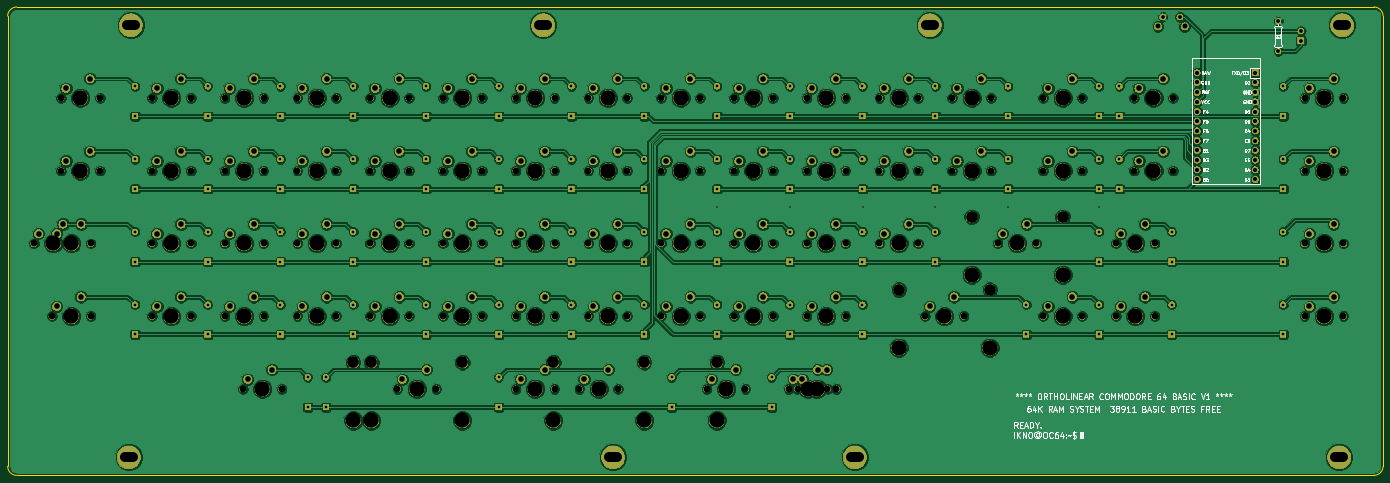
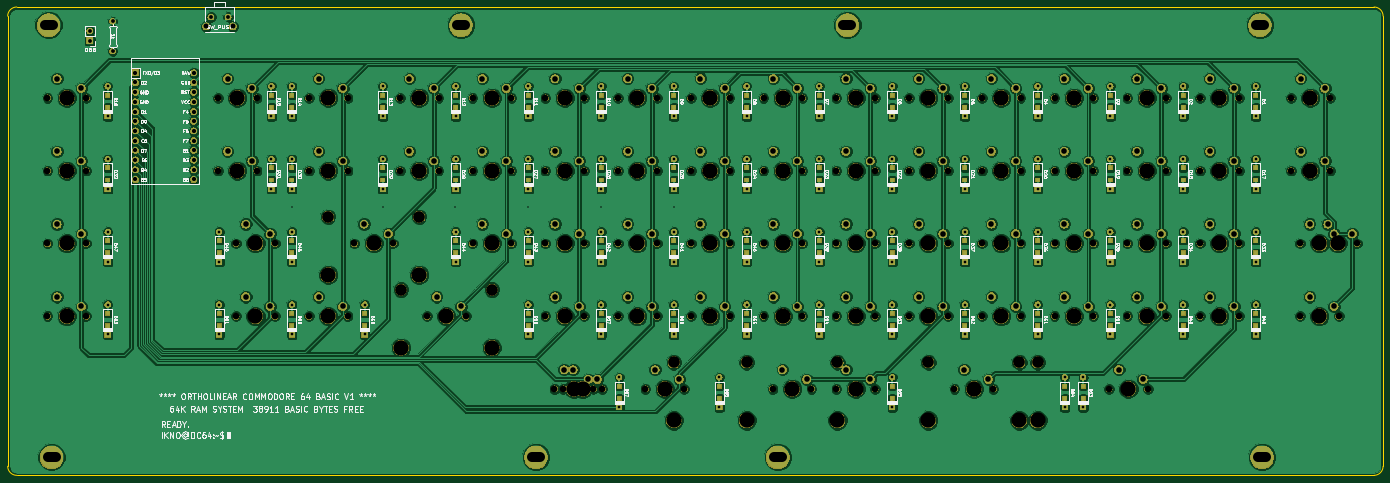
Circuit board: 11 layer files. Board 360.2 x 122.6 mm.
- bottom_copper: OC64-B.Cu.gbr (660827 bytes)
- bottom_mask: OC64-B.Mask.gbr (559816 bytes)
- paste: OC64-B.Paste.gbr (6234 bytes)
- bottom_silk: OC64-B.SilkS.gbr (155375 bytes)
- outline: OC64-Edge.Cuts.gbr (1012 bytes)
- top_copper: OC64-F.Cu.gbr (578963 bytes)
- top_mask: OC64-F.Mask.gbr (536836 bytes)
- paste: OC64-F.Paste.gbr (502 bytes)
- top_silk: OC64-F.SilkS.gbr (47925 bytes)
- drill: OC64-NPTH.drl (4161 bytes)
- drill: OC64-PTH.drl (5984 bytes)

=== bottom_copper: OC64-B.Cu.gbr (660827 bytes, source omitted) ===
=== bottom_mask: OC64-B.Mask.gbr (559816 bytes, source omitted) ===
=== paste: OC64-B.Paste.gbr ===
G04 #@! TF.GenerationSoftware,KiCad,Pcbnew,(5.0.1)-3*
G04 #@! TF.CreationDate,2019-03-15T23:25:09+01:00*
G04 #@! TF.ProjectId,OC64,4F4336342E6B696361645F7063620000,rev?*
G04 #@! TF.SameCoordinates,Original*
G04 #@! TF.FileFunction,Paste,Bot*
G04 #@! TF.FilePolarity,Positive*
%FSLAX46Y46*%
G04 Gerber Fmt 4.6, Leading zero omitted, Abs format (unit mm)*
G04 Created by KiCad (PCBNEW (5.0.1)-3) date 15/03/2019 23:25:09*
%MOMM*%
%LPD*%
G01*
G04 APERTURE LIST*
%ADD10R,1.200000X1.200000*%
G04 APERTURE END LIST*
D10*
G04 #@! TO.C,D64*
X108440740Y-162670203D03*
X108440740Y-159520203D03*
G04 #@! TD*
G04 #@! TO.C,D65*
X153684490Y-159520203D03*
X153684490Y-162670203D03*
G04 #@! TD*
G04 #@! TO.C,D66*
X198928240Y-162670203D03*
X198928240Y-159520203D03*
G04 #@! TD*
G04 #@! TO.C,D67*
X225122064Y-159520451D03*
X225122064Y-162670451D03*
G04 #@! TD*
G04 #@! TO.C,D1*
X58434490Y-86470203D03*
X58434490Y-83320203D03*
G04 #@! TD*
G04 #@! TO.C,D2*
X77484490Y-86470203D03*
X77484490Y-83320203D03*
G04 #@! TD*
G04 #@! TO.C,D3*
X96534490Y-86470203D03*
X96534490Y-83320203D03*
G04 #@! TD*
G04 #@! TO.C,D4*
X115584490Y-86470203D03*
X115584490Y-83320203D03*
G04 #@! TD*
G04 #@! TO.C,D5*
X134634490Y-86470203D03*
X134634490Y-83320203D03*
G04 #@! TD*
G04 #@! TO.C,D6*
X153684490Y-86470203D03*
X153684490Y-83320203D03*
G04 #@! TD*
G04 #@! TO.C,D7*
X172734490Y-86470203D03*
X172734490Y-83320203D03*
G04 #@! TD*
G04 #@! TO.C,D8*
X191784490Y-86470203D03*
X191784490Y-83320203D03*
G04 #@! TD*
G04 #@! TO.C,D9*
X210834490Y-83320203D03*
X210834490Y-86470203D03*
G04 #@! TD*
G04 #@! TO.C,D10*
X229884490Y-83320203D03*
X229884490Y-86470203D03*
G04 #@! TD*
G04 #@! TO.C,D11*
X248934490Y-83320203D03*
X248934490Y-86470203D03*
G04 #@! TD*
G04 #@! TO.C,D12*
X267984490Y-83320203D03*
X267984490Y-86470203D03*
G04 #@! TD*
G04 #@! TO.C,D13*
X287034490Y-83320203D03*
X287034490Y-86470203D03*
G04 #@! TD*
G04 #@! TO.C,D14*
X310847136Y-83320203D03*
X310847136Y-86470203D03*
G04 #@! TD*
G04 #@! TO.C,D15*
X316204953Y-83320203D03*
X316204953Y-86470203D03*
G04 #@! TD*
G04 #@! TO.C,D16*
X359067489Y-83320387D03*
X359067489Y-86470387D03*
G04 #@! TD*
G04 #@! TO.C,D17*
X58434490Y-105520203D03*
X58434490Y-102370203D03*
G04 #@! TD*
G04 #@! TO.C,D18*
X77484490Y-105520203D03*
X77484490Y-102370203D03*
G04 #@! TD*
G04 #@! TO.C,D19*
X96534490Y-105520203D03*
X96534490Y-102370203D03*
G04 #@! TD*
G04 #@! TO.C,D20*
X115584490Y-105520203D03*
X115584490Y-102370203D03*
G04 #@! TD*
G04 #@! TO.C,D21*
X134634490Y-105520203D03*
X134634490Y-102370203D03*
G04 #@! TD*
G04 #@! TO.C,D22*
X153684490Y-105520203D03*
X153684490Y-102370203D03*
G04 #@! TD*
G04 #@! TO.C,D23*
X172734490Y-105520203D03*
X172734490Y-102370203D03*
G04 #@! TD*
G04 #@! TO.C,D24*
X191784490Y-105520203D03*
X191784490Y-102370203D03*
G04 #@! TD*
G04 #@! TO.C,D25*
X210834490Y-102370203D03*
X210834490Y-105520203D03*
G04 #@! TD*
G04 #@! TO.C,D26*
X229884490Y-102370203D03*
X229884490Y-105520203D03*
G04 #@! TD*
G04 #@! TO.C,D27*
X248934490Y-102370203D03*
X248934490Y-105520203D03*
G04 #@! TD*
G04 #@! TO.C,D28*
X267984490Y-102370203D03*
X267984490Y-105520203D03*
G04 #@! TD*
G04 #@! TO.C,D29*
X287034490Y-102370203D03*
X287034490Y-105520203D03*
G04 #@! TD*
G04 #@! TO.C,D30*
X310847136Y-102370203D03*
X310847136Y-105520203D03*
G04 #@! TD*
G04 #@! TO.C,D31*
X316204953Y-102370203D03*
X316204953Y-105520203D03*
G04 #@! TD*
G04 #@! TO.C,D32*
X359067489Y-102370203D03*
X359067489Y-105520203D03*
G04 #@! TD*
G04 #@! TO.C,D33*
X58434490Y-124570203D03*
X58434490Y-121420203D03*
G04 #@! TD*
G04 #@! TO.C,D34*
X77484490Y-124570203D03*
X77484490Y-121420203D03*
G04 #@! TD*
G04 #@! TO.C,D35*
X96534490Y-124570203D03*
X96534490Y-121420203D03*
G04 #@! TD*
G04 #@! TO.C,D36*
X115584490Y-124570203D03*
X115584490Y-121420203D03*
G04 #@! TD*
G04 #@! TO.C,D37*
X134634490Y-124570203D03*
X134634490Y-121420203D03*
G04 #@! TD*
G04 #@! TO.C,D38*
X153684490Y-124570203D03*
X153684490Y-121420203D03*
G04 #@! TD*
G04 #@! TO.C,D39*
X172734490Y-124570203D03*
X172734490Y-121420203D03*
G04 #@! TD*
G04 #@! TO.C,D40*
X191784490Y-124570203D03*
X191784490Y-121420203D03*
G04 #@! TD*
G04 #@! TO.C,D41*
X210834490Y-121420203D03*
X210834490Y-124570203D03*
G04 #@! TD*
G04 #@! TO.C,D42*
X229884490Y-121420203D03*
X229884490Y-124570203D03*
G04 #@! TD*
G04 #@! TO.C,D43*
X248934490Y-121420203D03*
X248934490Y-124570203D03*
G04 #@! TD*
G04 #@! TO.C,D44*
X267984490Y-124570203D03*
X267984490Y-121420203D03*
G04 #@! TD*
G04 #@! TO.C,D45*
X310846990Y-121420203D03*
X310846990Y-124570203D03*
G04 #@! TD*
G04 #@! TO.C,D46*
X329896990Y-121420203D03*
X329896990Y-124570203D03*
G04 #@! TD*
G04 #@! TO.C,D47*
X359067489Y-121420419D03*
X359067489Y-124570419D03*
G04 #@! TD*
G04 #@! TO.C,D48*
X58434490Y-143620203D03*
X58434490Y-140470203D03*
G04 #@! TD*
G04 #@! TO.C,D49*
X77484490Y-143620203D03*
X77484490Y-140470203D03*
G04 #@! TD*
G04 #@! TO.C,D50*
X96534490Y-143620203D03*
X96534490Y-140470203D03*
G04 #@! TD*
G04 #@! TO.C,D51*
X115584490Y-143620203D03*
X115584490Y-140470203D03*
G04 #@! TD*
G04 #@! TO.C,D52*
X134634490Y-143620203D03*
X134634490Y-140470203D03*
G04 #@! TD*
G04 #@! TO.C,D53*
X153684490Y-143620203D03*
X153684490Y-140470203D03*
G04 #@! TD*
G04 #@! TO.C,D54*
X172734490Y-143620203D03*
X172734490Y-140470203D03*
G04 #@! TD*
G04 #@! TO.C,D55*
X191784490Y-143620203D03*
X191784490Y-140470203D03*
G04 #@! TD*
G04 #@! TO.C,D56*
X210834490Y-140470203D03*
X210834490Y-143620203D03*
G04 #@! TD*
G04 #@! TO.C,D57*
X229884490Y-140470203D03*
X229884490Y-143620203D03*
G04 #@! TD*
G04 #@! TO.C,D58*
X248934490Y-140470203D03*
X248934490Y-143620203D03*
G04 #@! TD*
G04 #@! TO.C,D59*
X291796990Y-143620203D03*
X291796990Y-140470203D03*
G04 #@! TD*
G04 #@! TO.C,D60*
X310846990Y-140470203D03*
X310846990Y-143620203D03*
G04 #@! TD*
G04 #@! TO.C,D61*
X329896990Y-140470203D03*
X329896990Y-143620203D03*
G04 #@! TD*
G04 #@! TO.C,D62*
X359067489Y-140470435D03*
X359067489Y-143620435D03*
G04 #@! TD*
G04 #@! TO.C,D63*
X103678240Y-162670203D03*
X103678240Y-159520203D03*
G04 #@! TD*
M02*

=== bottom_silk: OC64-B.SilkS.gbr (155375 bytes, source omitted) ===
=== outline: OC64-Edge.Cuts.gbr ===
G04 #@! TF.GenerationSoftware,KiCad,Pcbnew,(5.0.1)-3*
G04 #@! TF.CreationDate,2019-03-15T23:25:09+01:00*
G04 #@! TF.ProjectId,OC64,4F4336342E6B696361645F7063620000,rev?*
G04 #@! TF.SameCoordinates,Original*
G04 #@! TF.FileFunction,Profile,NP*
%FSLAX46Y46*%
G04 Gerber Fmt 4.6, Leading zero omitted, Abs format (unit mm)*
G04 Created by KiCad (PCBNEW (5.0.1)-3) date 15/03/2019 23:25:09*
%MOMM*%
%LPD*%
G01*
G04 APERTURE LIST*
%ADD10C,0.150000*%
G04 APERTURE END LIST*
D10*
X382880009Y-60220363D02*
X27478148Y-60220363D01*
X382880009Y-60220363D02*
G75*
G02X385261261Y-62601615I0J-2381252D01*
G01*
X385261261Y-180473589D02*
G75*
G02X382880009Y-182854841I-2381252J0D01*
G01*
X27478148Y-182854841D02*
G75*
G02X25096896Y-180473589I0J2381252D01*
G01*
X25096896Y-62601615D02*
G75*
G02X27478148Y-60220363I2381252J0D01*
G01*
X385261261Y-180473589D02*
X385261261Y-62601615D01*
X25096896Y-62601615D02*
X25096896Y-180473589D01*
X382880009Y-182854841D02*
X27478148Y-182854841D01*
M02*

=== top_copper: OC64-F.Cu.gbr (578963 bytes, source omitted) ===
=== top_mask: OC64-F.Mask.gbr (536836 bytes, source omitted) ===
=== paste: OC64-F.Paste.gbr ===
G04 #@! TF.GenerationSoftware,KiCad,Pcbnew,(5.0.1)-3*
G04 #@! TF.CreationDate,2019-03-15T23:25:09+01:00*
G04 #@! TF.ProjectId,OC64,4F4336342E6B696361645F7063620000,rev?*
G04 #@! TF.SameCoordinates,Original*
G04 #@! TF.FileFunction,Paste,Top*
G04 #@! TF.FilePolarity,Positive*
%FSLAX46Y46*%
G04 Gerber Fmt 4.6, Leading zero omitted, Abs format (unit mm)*
G04 Created by KiCad (PCBNEW (5.0.1)-3) date 15/03/2019 23:25:09*
%MOMM*%
%LPD*%
G01*
G04 APERTURE LIST*
G04 APERTURE END LIST*
M02*

=== top_silk: OC64-F.SilkS.gbr (47925 bytes, source omitted) ===
=== drill: OC64-NPTH.drl ===
M48
;DRILL file {KiCad (5.0.1)-3} date 15/03/2019 23:25:14
;FORMAT={-:-/ absolute / inch / decimal}
FMAT,2
INCH,TZ
T1C0.0689
T2C0.1200
T3C0.1570
%
G90
G05
M72
T1
X11.6631Y-4.0584
X12.0631Y-4.0584
X3.2256Y-3.3084
X3.6256Y-3.3084
X3.9756Y-4.8084
X4.3756Y-4.8084
X4.7256Y-3.3084
X5.1256Y-3.3084
X6.2256Y-5.5584
X6.6256Y-5.5584
X7.7256Y-3.3084
X8.1256Y-3.3084
X6.9756Y-3.3084
X7.3756Y-3.3084
X1.5381Y-3.3084
X1.9381Y-3.3084
X14.3584Y-4.0584
X14.7584Y-4.0584
X14.3584Y-4.8084
X14.7584Y-4.8084
X4.7256Y-5.5584
X5.1256Y-5.5584
X6.9756Y-5.5584
X7.3756Y-5.5584
X6.2256Y-4.8084
X6.6256Y-4.8084
X9.2256Y-4.0584
X9.6256Y-4.0584
X12.6006Y-4.0584
X13.0006Y-4.0584
X6.9756Y-4.0584
X7.3756Y-4.0584
X6.2256Y-3.3084
X6.6256Y-3.3084
X3.2256Y-4.0584
X3.6256Y-4.0584
X1.4443Y-4.8084
X1.8443Y-4.8084
X6.2256Y-6.3084
X6.6256Y-6.3084
X3.4131Y-6.3084
X3.8131Y-6.3084
X11.6631Y-3.3084
X12.0631Y-3.3084
X8.4756Y-5.5584
X8.8756Y-5.5584
X10.7256Y-4.0584
X11.1256Y-4.0584
X2.4756Y-3.3084
X2.8756Y-3.3084
X8.4756Y-3.3084
X8.8756Y-3.3084
X6.9756Y-4.8084
X7.3756Y-4.8084
X3.9756Y-4.0584
X4.3756Y-4.0584
X3.2256Y-4.8084
X3.6256Y-4.8084
X1.2568Y-4.8084
X1.6568Y-4.8084
X6.8818Y-6.3084
X7.2818Y-6.3084
X9.0381Y-6.3084
X9.4381Y-6.3084
X9.2256Y-4.8084
X9.6256Y-4.8084
X5.4756Y-5.5584
X5.8756Y-5.5584
X5.4756Y-4.8084
X5.8756Y-4.8084
X12.6006Y-3.3084
X13.0006Y-3.3084
X9.2256Y-5.5584
X9.6256Y-5.5584
X6.2256Y-4.0584
X6.6256Y-4.0584
X10.4443Y-5.5584
X10.8443Y-5.5584
X14.3584Y-3.3084
X14.7584Y-3.3084
X2.4756Y-5.5584
X2.8756Y-5.5584
X7.7256Y-5.5584
X8.1256Y-5.5584
X4.7256Y-4.8084
X5.1256Y-4.8084
X3.9756Y-3.3084
X4.3756Y-3.3084
X9.9756Y-3.3084
X10.3756Y-3.3084
X8.4756Y-4.0584
X8.8756Y-4.0584
X9.1318Y-6.3084
X9.5318Y-6.3084
X11.1943Y-4.8084
X11.5943Y-4.8084
X3.9756Y-5.5584
X4.3756Y-5.5584
X1.5381Y-4.0584
X1.9381Y-4.0584
X12.4131Y-4.8084
X12.8131Y-4.8084
X11.6631Y-5.5584
X12.0631Y-5.5584
X2.4756Y-4.0584
X2.8756Y-4.0584
X9.9756Y-4.0584
X10.3756Y-4.0584
X7.7256Y-4.0584
X8.1256Y-4.0584
X2.4756Y-4.8084
X2.8756Y-4.8084
X5.0068Y-6.3084
X5.4068Y-6.3084
X9.9756Y-4.8084
X10.3756Y-4.8084
X7.7256Y-4.8084
X8.1256Y-4.8084
X3.2256Y-5.5584
X3.6256Y-5.5584
X12.4131Y-5.5584
X12.8131Y-5.5584
X5.4756Y-3.3084
X5.8756Y-3.3084
X9.2256Y-3.3084
X9.6256Y-3.3084
X10.7256Y-3.3084
X11.1256Y-3.3084
X5.4756Y-4.0584
X5.8756Y-4.0584
X4.7256Y-4.0584
X5.1256Y-4.0584
X8.1943Y-6.3084
X8.5943Y-6.3084
X1.4443Y-5.5584
X1.8443Y-5.5584
X14.3584Y-5.5584
X14.7584Y-5.5584
X8.4756Y-4.8084
X8.8756Y-4.8084
T2
X4.5506Y-6.0334
X8.3006Y-6.0334
X6.6131Y-6.0334
X7.5506Y-6.0334
X10.1756Y-5.2834
X11.1131Y-5.2834
X10.9256Y-4.5334
X11.8631Y-4.5334
X4.7381Y-6.0334
X5.6756Y-6.0334
T3
X7.1756Y-5.5584
X6.4256Y-4.8084
X9.4256Y-4.0584
X12.8006Y-4.0584
X7.1756Y-4.0584
X6.4256Y-3.3084
X3.4256Y-4.0584
X1.6443Y-4.8084
X4.5506Y-6.6334
X6.4256Y-6.3084
X8.3006Y-6.6334
X3.6131Y-6.3084
X11.8631Y-3.3084
X8.6756Y-5.5584
X10.9256Y-4.0584
X2.6756Y-3.3084
X8.6756Y-3.3084
X7.1756Y-4.8084
X4.1756Y-4.0584
X3.4256Y-4.8084
X1.4568Y-4.8084
X6.6131Y-6.6334
X7.0818Y-6.3084
X7.5506Y-6.6334
X9.2381Y-6.3084
X9.4256Y-4.8084
X5.6756Y-5.5584
X5.6756Y-4.8084
X12.8006Y-3.3084
X9.4256Y-5.5584
X6.4256Y-4.0584
X10.1756Y-5.8834
X10.6443Y-5.5584
X11.1131Y-5.8834
X14.5584Y-3.3084
X2.6756Y-5.5584
X7.9256Y-5.5584
X4.9256Y-4.8084
X4.1756Y-3.3084
X10.1756Y-3.3084
X8.6756Y-4.0584
X9.3318Y-6.3084
X10.9256Y-5.1334
X11.3943Y-4.8084
X11.8631Y-5.1334
X4.1756Y-5.5584
X1.7381Y-4.0584
X12.6131Y-4.8084
X11.8631Y-5.5584
X2.6756Y-4.0584
X10.1756Y-4.0584
X7.9256Y-4.0584
X2.6756Y-4.8084
X4.7381Y-6.6334
X5.2068Y-6.3084
X5.6756Y-6.6334
X10.1756Y-4.8084
X7.9256Y-4.8084
X3.4256Y-5.5584
X12.6131Y-5.5584
X5.6756Y-3.3084
X9.4256Y-3.3084
X10.9256Y-3.3084
X5.6756Y-4.0584
X4.9256Y-4.0584
X8.3943Y-6.3084
X1.6443Y-5.5584
X14.5584Y-5.5584
X8.6756Y-4.8084
X11.8631Y-4.0584
X3.4256Y-3.3084
X4.1756Y-4.8084
X4.9256Y-3.3084
X6.4256Y-5.5584
X7.9256Y-3.3084
X7.1756Y-3.3084
X1.7381Y-3.3084
X14.5584Y-4.0584
X14.5584Y-4.8084
X4.9256Y-5.5584
T0
M30

=== drill: OC64-PTH.drl (5984 bytes, source omitted) ===
